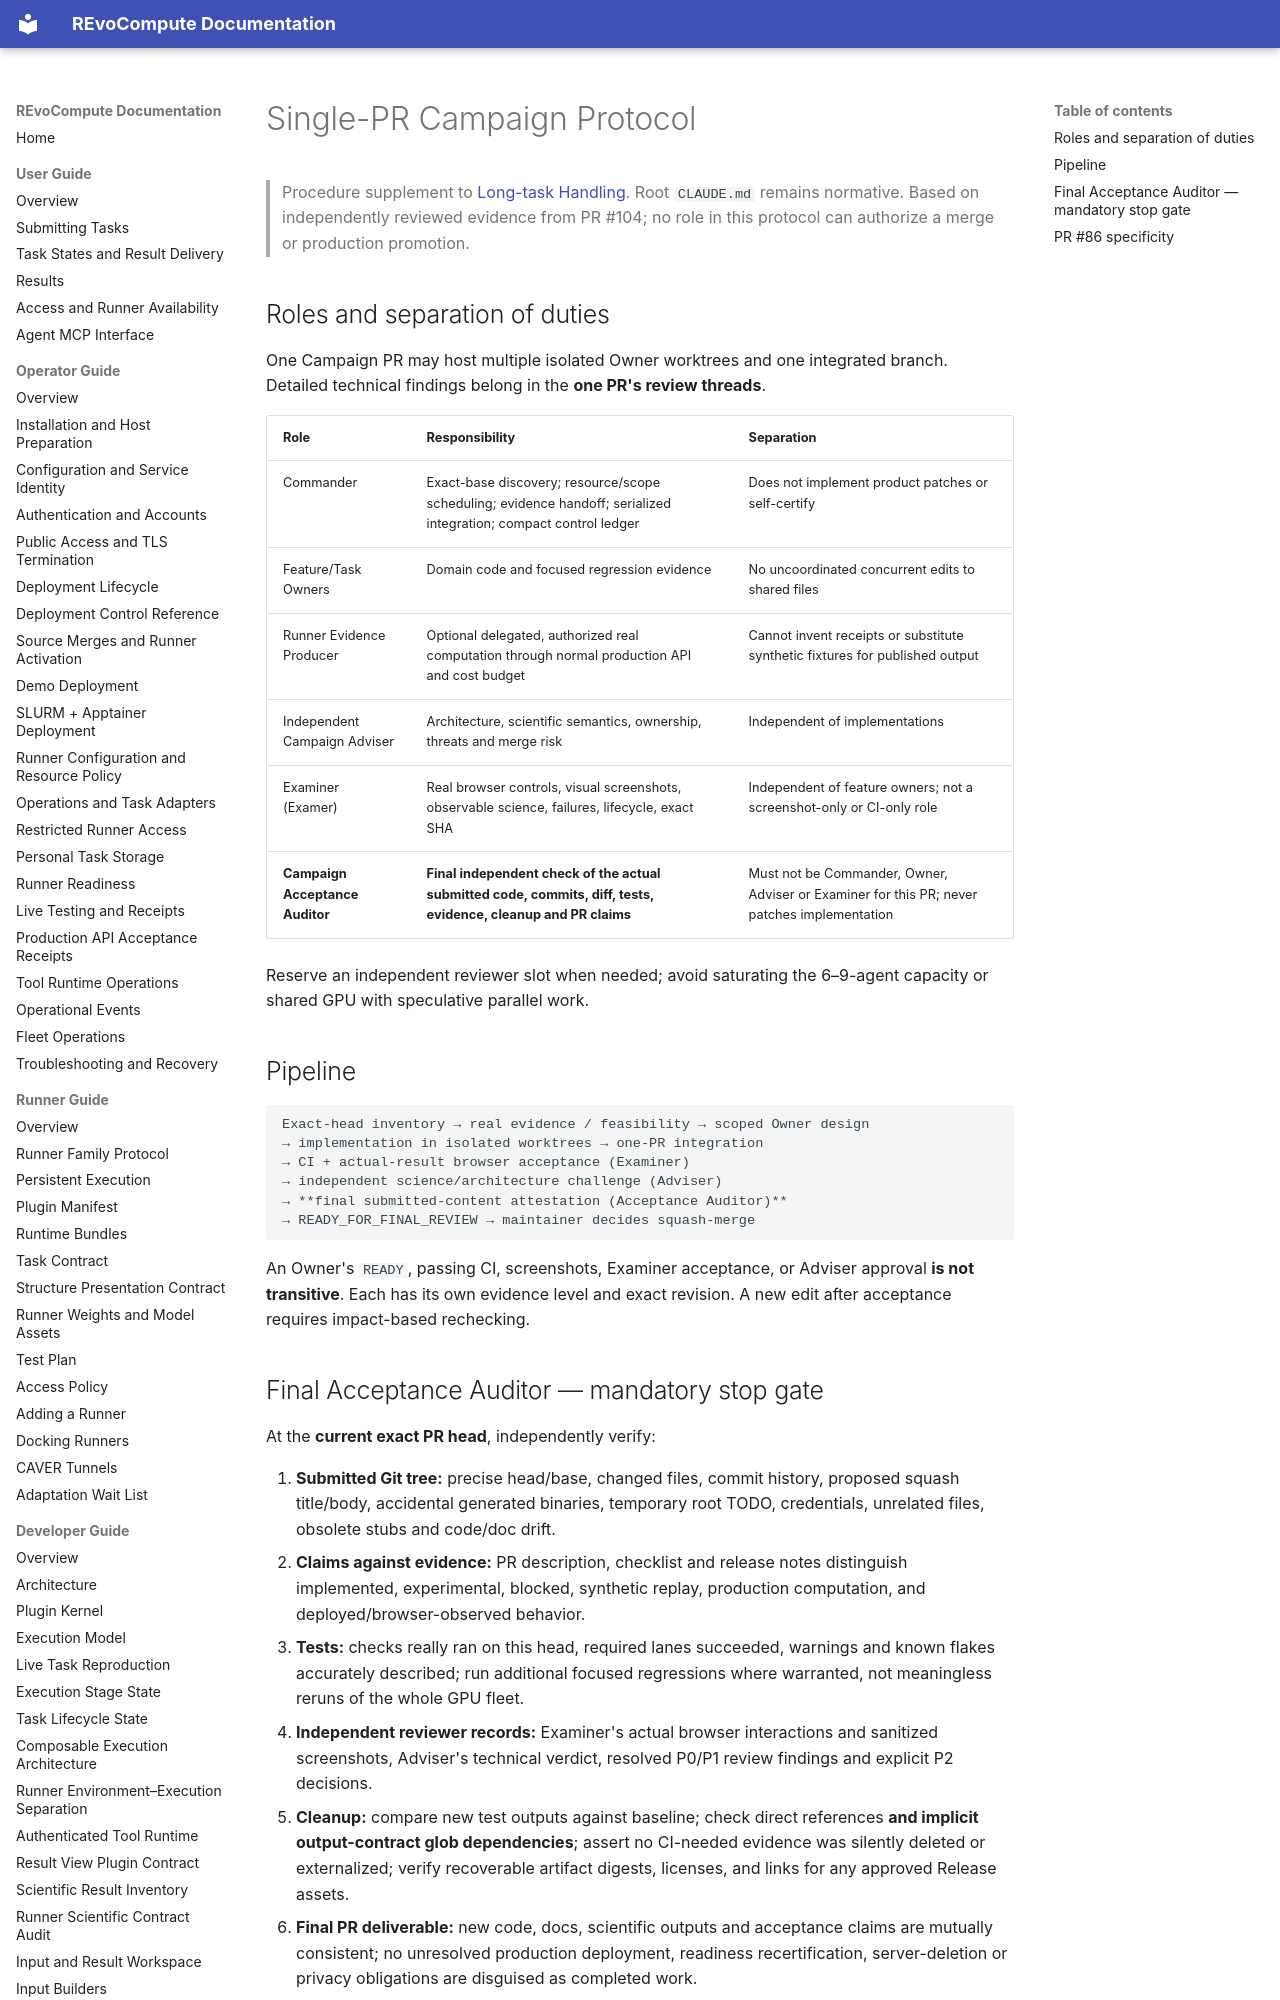

repository: YaoYinYing/REvoCompute · page: agents/single-pr-campaign/index.html · generator: mkdocs

# Single-PR Campaign Protocol

> Procedure supplement to [Long-task Handling](long-task-handling.md). Root `CLAUDE.md`
> remains normative. Based on independently reviewed evidence from PR #104;
> no role in this protocol can authorize a merge or production promotion.

## Roles and separation of duties

One Campaign PR may host multiple isolated Owner worktrees and one integrated
branch. Detailed technical findings belong in the **one PR's review threads**.

| Role | Responsibility | Separation |
| --- | --- | --- |
| Commander | Exact-base discovery; resource/scope scheduling; evidence handoff; serialized integration; compact control ledger | Does not implement product patches or self-certify |
| Feature/Task Owners | Domain code and focused regression evidence | No uncoordinated concurrent edits to shared files |
| Runner Evidence Producer | Optional delegated, authorized real computation through normal production API and cost budget | Cannot invent receipts or substitute synthetic fixtures for published output |
| Independent Campaign Adviser | Architecture, scientific semantics, ownership, threats and merge risk | Independent of implementations |
| Examiner (Examer) | Real browser controls, visual screenshots, observable science, failures, lifecycle, exact SHA | Independent of feature owners; not a screenshot-only or CI-only role |
| **Campaign Acceptance Auditor** | **Final independent check of the actual submitted code, commits, diff, tests, evidence, cleanup and PR claims** | Must not be Commander, Owner, Adviser or Examiner for this PR; never patches implementation |

Reserve an independent reviewer slot when needed; avoid saturating the
6–9-agent capacity or shared GPU with speculative parallel work.

## Pipeline

```text
Exact-head inventory → real evidence / feasibility → scoped Owner design
→ implementation in isolated worktrees → one-PR integration
→ CI + actual-result browser acceptance (Examiner)
→ independent science/architecture challenge (Adviser)
→ **final submitted-content attestation (Acceptance Auditor)**
→ READY_FOR_FINAL_REVIEW → maintainer decides squash-merge
```

An Owner's `READY`, passing CI, screenshots, Examiner acceptance,
or Adviser approval **is not transitive**. Each has its own evidence level and
exact revision. A new edit after acceptance requires impact-based rechecking.
